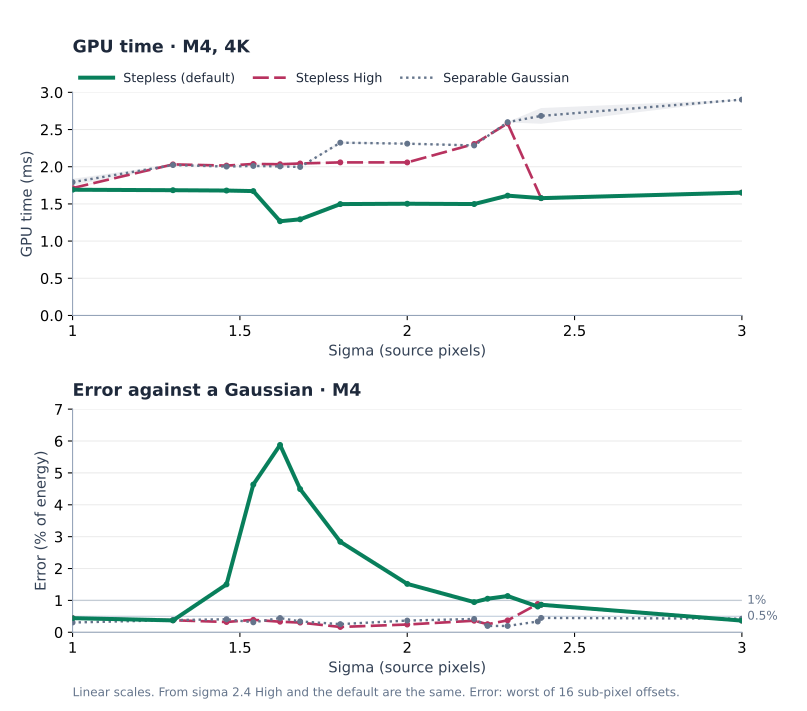

The file beside this chart, header and first rows:
method, sigma, gpu_ms, repeat_low, repeat_high, gaussian_error_percent_max, position_sensitivity_percent_max
fast, 1.0, 1.69, 1.678, 1.703, 0.442, 0.455
high, 1.0, 1.713, 1.702, 1.723, 0.442, 0.455
separable, 1.0, 1.793, 1.747, 1.839, 0.306, 0.000
fast, 1.3, 1.684, 1.681, 1.688, 0.372, 0.295
high, 1.3, 2.031, 2.03, 2.032, 0.377, 0.114
separable, 1.3, 2.022, 2.015, 2.03, 0.381, 0.000
fast, 1.46, 1.68, 1.669, 1.69, 1.502, 0.446
high, 1.46, 2.015, 2.009, 2.022, 0.322, 0.438
separable, 1.46, 2.002, 2.001, 2.003, 0.408, 0.032
fast, 1.54, 1.672, 1.667, 1.678, 4.634, 5.907
high, 1.54, 2.037, 2.03, 2.043, 0.390, 0.345
separable, 1.54, 2.01, 2.009, 2.013, 0.312, 0.000
fast, 1.62, 1.267, 1.265, 1.269, 5.877, 7.380
high, 1.62, 2.034, 2.025, 2.042, 0.331, 0.342
separable, 1.62, 2.004, 1.999, 2.009, 0.446, 0.000
fast, 1.68, 1.293, 1.292, 1.294, 4.492, 5.332
high, 1.68, 2.043, 2.038, 2.049, 0.304, 0.354
separable, 1.68, 1.997, 1.993, 2.001, 0.340, 0.000
fast, 1.8, 1.498, 1.488, 1.507, 2.839, 4.259
high, 1.8, 2.058, 2.054, 2.062, 0.166, 0.101
separable, 1.8, 2.323, 2.307, 2.34, 0.255, 0.000
fast, 2.0, 1.502, 1.502, 1.503, 1.518, 2.188
high, 2.0, 2.058, 2.055, 2.061, 0.243, 0.295
separable, 2.0, 2.31, 2.307, 2.313, 0.367, 0.000
fast, 2.2, 1.498, 1.497, 1.499, 0.946, 1.153
high, 2.2, 2.306, 2.304, 2.307, 0.362, 0.368
separable, 2.2, 2.286, 2.28, 2.292, 0.417, 0.000
fast, 2.24, , , , 1.052, 1.018
high, 2.24, , , , 0.253, 0.185
separable, 2.24, , , , 0.198, 0.000
fast, 2.3, 1.611, 1.608, 1.614, 1.136, 0.996
high, 2.3, 2.583, 2.576, 2.59, 0.373, 0.454
separable, 2.3, 2.599, 2.596, 2.603, 0.198, 0.000
fast, 2.39, , , , 0.807, 0.869
high, 2.39, , , , 0.887, 1.015
separable, 2.39, , , , 0.337, 0.000
fast, 2.4, 1.577, 1.577, 1.578, 0.862, 0.855
high, 2.4, 1.577, 1.577, 1.578, 0.862, 0.855
separable, 2.4, 2.683, 2.577, 2.79, 0.450, 0.000
fast, 3.0, 1.651, 1.641, 1.662, 0.365, 0.254
high, 3.0, 1.651, 1.641, 1.662, 0.365, 0.254
separable, 3.0, 2.902, 2.901, 2.904, 0.426, 0.000
